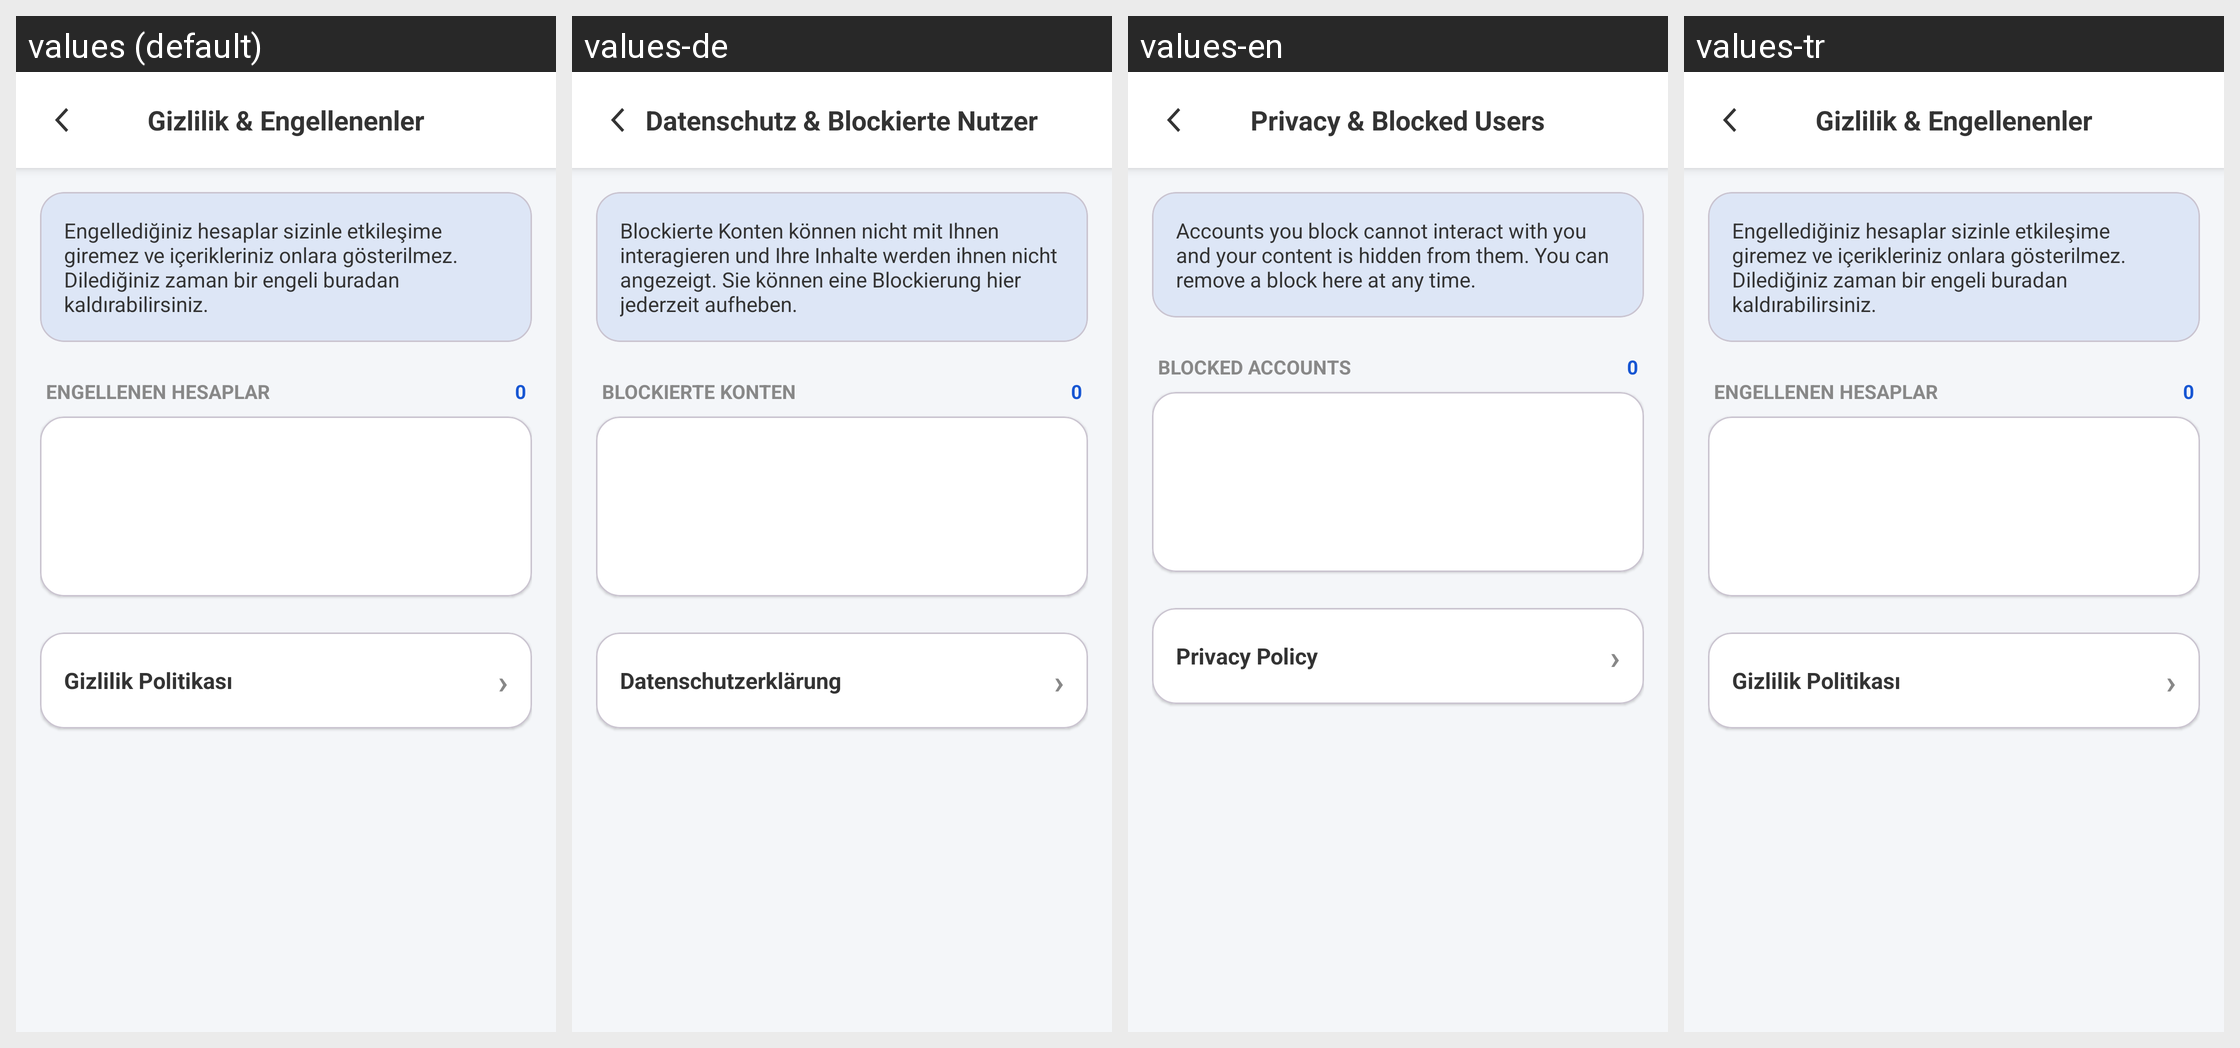

This grid shows one Android layout under several languages. Give, for every string resource on the screen, its name, the default text and each shown locale's text.
Android screen res/layout/activity_engellenenler.xml rendered under 4 locales, left to right: values (default), values-de, values-en, values-tr. Device: Nexus 5 (rendered at 1080×1920; each locale shown at half size, 540×960, under a caption strip naming it); theme Theme.GunlukNotDefteri.
Strings drawn on this screen, with the default value and each locale's value (text and hints the layout hard-codes, and strings that could not be matched under every locale, appear in the picture but are not listed):

gizlilik
  values: Gizlilik & Engellenenler
  values-de: Datenschutz & Blockierte Nutzer
  values-en: Privacy & Blocked Users
  values-tr: Gizlilik & Engellenenler  [not translated; the default value is used]

gizlilik_bilgi
  values: Engellediğiniz hesaplar sizinle etkileşime giremez ve içerikleriniz onlara gösterilmez. Dilediğiniz zaman bir engeli buradan kaldırabilirsiniz.
  values-de: Blockierte Konten können nicht mit Ihnen interagieren und Ihre Inhalte werden ihnen nicht angezeigt. Sie können eine Blockierung hier jederzeit aufheben.
  values-en: Accounts you block cannot interact with you and your content is hidden from them. You can remove a block here at any time.
  values-tr: Engellediğiniz hesaplar sizinle etkileşime giremez ve içerikleriniz onlara gösterilmez. Dilediğiniz zaman bir engeli buradan kaldırabilirsiniz.  [not translated; the default value is used]

engellenen_hesaplar
  values: ENGELLENEN HESAPLAR
  values-de: BLOCKIERTE KONTEN
  values-en: BLOCKED ACCOUNTS
  values-tr: ENGELLENEN HESAPLAR  [not translated; the default value is used]

gizlilik_politikasi
  values: Gizlilik Politikası
  values-de: Datenschutzerklärung
  values-en: Privacy Policy
  values-tr: Gizlilik Politikası  [not translated; the default value is used]
